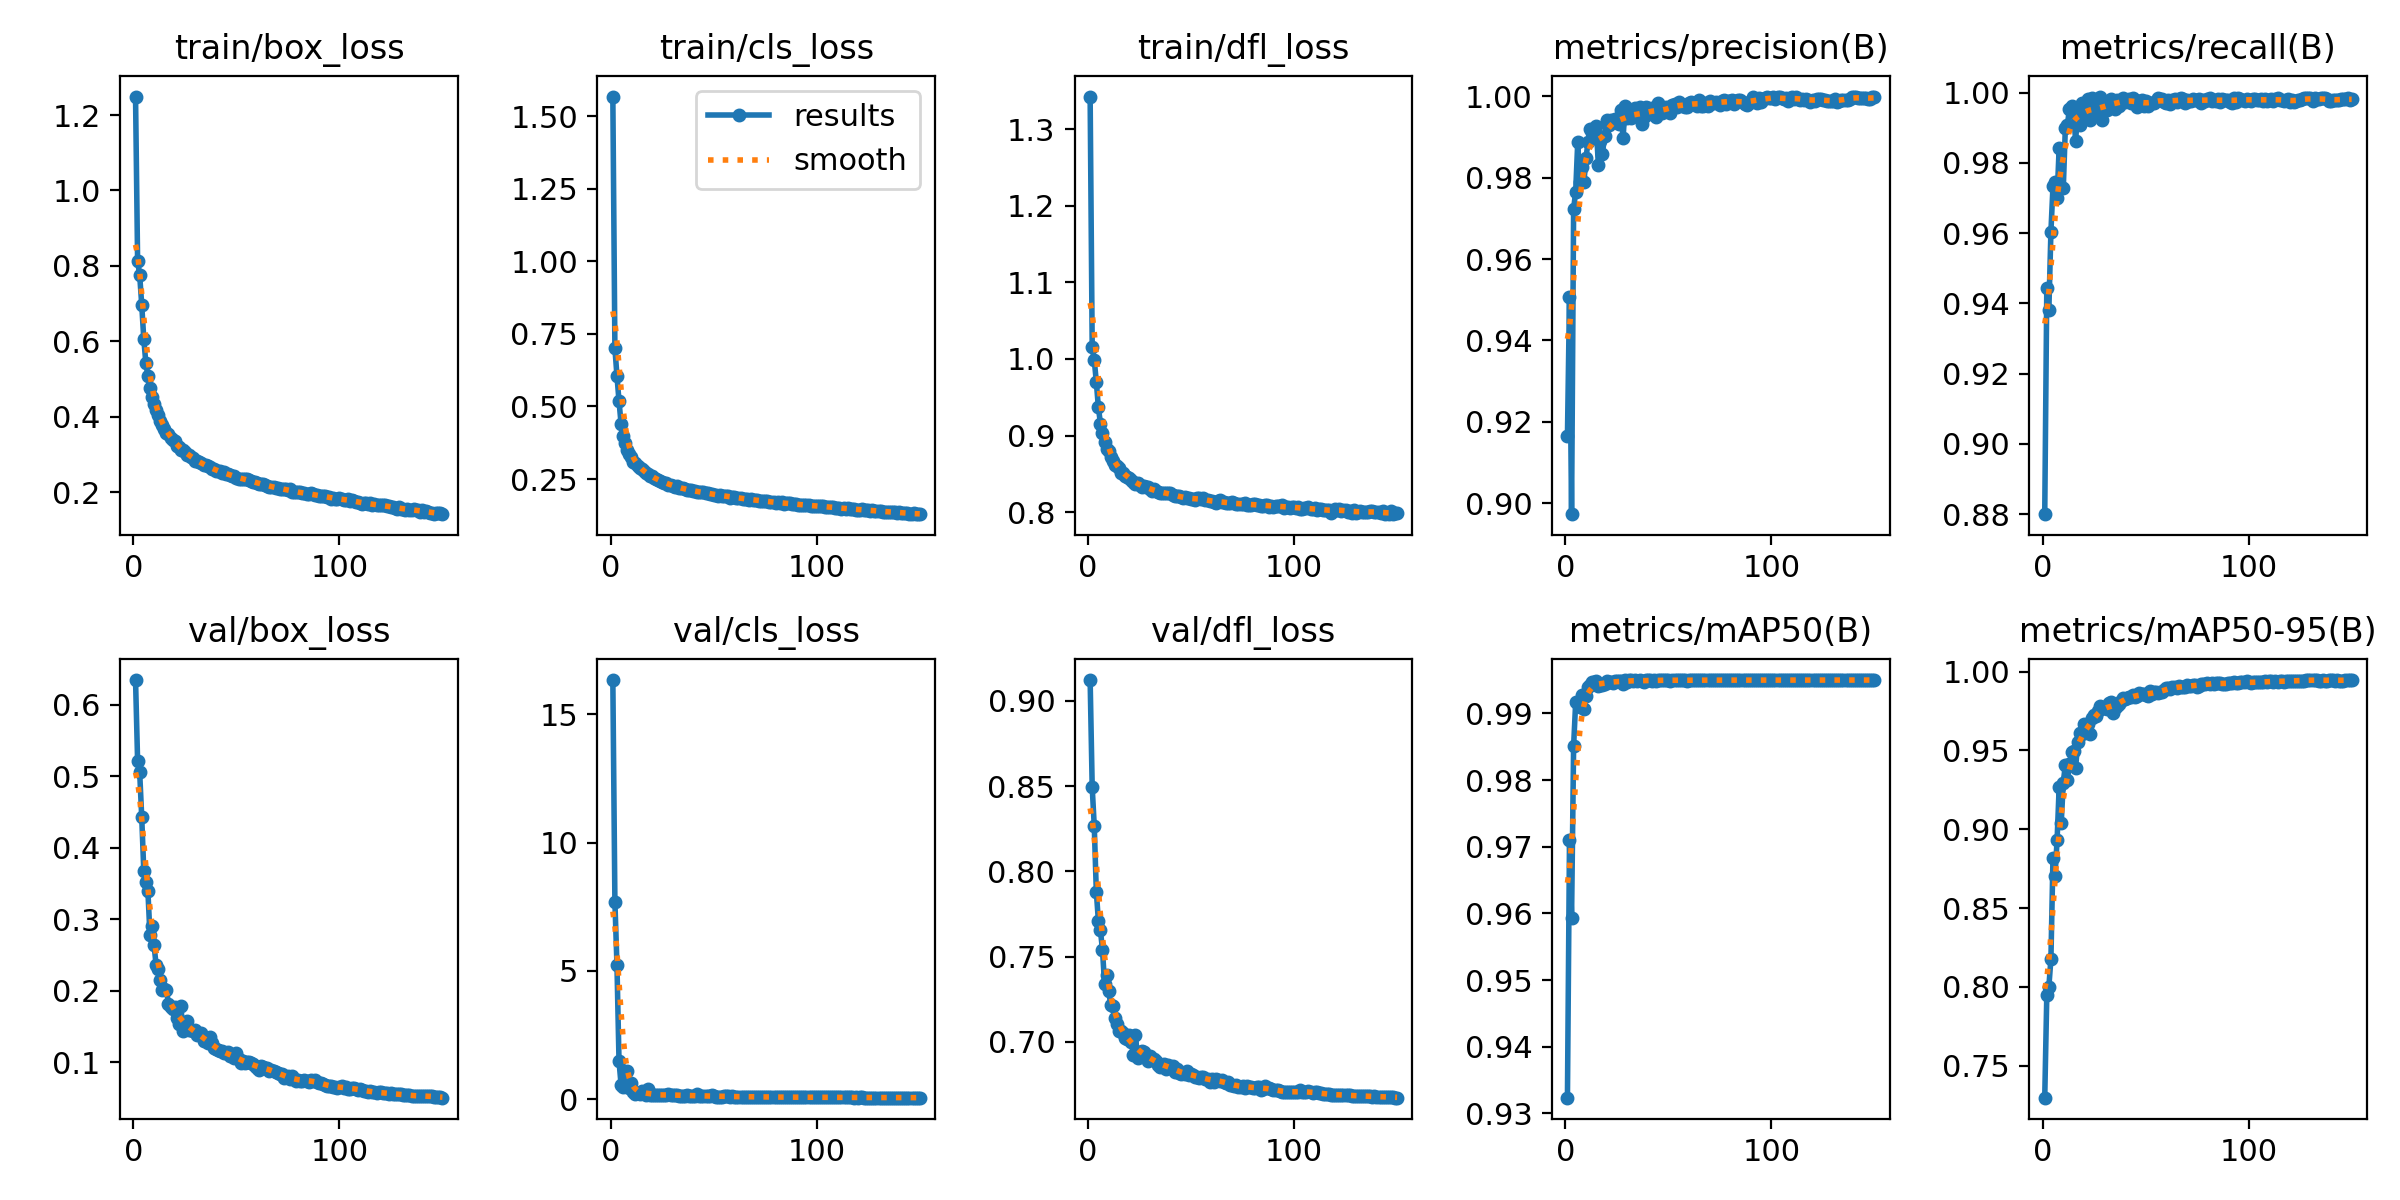

Values plotted in this chart, from the file beside it:
epoch, time, train/box_loss, train/cls_loss, train/dfl_loss, metrics/precision(B), metrics/recall(B), metrics/mAP50(B), metrics/mAP50-95(B), val/box_loss, val/cls_loss, val/dfl_loss, lr/pg0, lr/pg1, lr/pg2, lr/pg3, lr/pg4, lr/pg5, lr/pg6, lr/pg7
1, 45.96, 1.249, 1.568, 1.342, 0.9164, 0.88, 0.9324, 0.7298, 0.6349, 16.33, 0.9122, 0.009972, 0.003324, 0.009972, 0.003324, 0.009972, 0.003324, 0.009972, 0.003324
2, 88.67, 0.8133, 0.7005, 1.015, 0.9507, 0.9443, 0.971, 0.7947, 0.5217, 7.695, 0.8494, 0.01987, 0.006624, 0.01987, 0.006624, 0.01987, 0.006624, 0.01987, 0.006624
3, 129.4, 0.7766, 0.6058, 0.9986, 0.8973, 0.9382, 0.9594, 0.8001, 0.5065, 5.228, 0.8265, 0.02967, 0.009892, 0.02967, 0.009892, 0.02967, 0.009892, 0.02967, 0.009892
4, 169, 0.6972, 0.5182, 0.97, 0.9723, 0.9604, 0.9851, 0.8177, 0.4432, 1.468, 0.7881, 0.02955, 0.009851, 0.02955, 0.009851, 0.02955, 0.009851, 0.02955, 0.009851
5, 208.2, 0.6066, 0.4402, 0.9367, 0.9766, 0.9733, 0.9917, 0.882, 0.368, 0.5595, 0.771, 0.02941, 0.009802, 0.02941, 0.009802, 0.02941, 0.009802, 0.02941, 0.009802
6, 247.3, 0.5426, 0.3974, 0.9157, 0.9887, 0.9747, 0.9918, 0.8704, 0.3527, 0.4707, 0.7654, 0.02926, 0.009753, 0.02926, 0.009753, 0.02926, 0.009753, 0.02926, 0.009753
7, 286.7, 0.5083, 0.374, 0.9033, 0.9789, 0.9699, 0.9909, 0.8932, 0.3396, 0.966, 0.7538, 0.02911, 0.009703, 0.02911, 0.009703, 0.02911, 0.009703, 0.02911, 0.009703
8, 326.3, 0.4749, 0.3514, 0.8916, 0.9825, 0.9843, 0.9927, 0.9268, 0.2787, 1.111, 0.734, 0.02896, 0.009654, 0.02896, 0.009654, 0.02896, 0.009654, 0.02896, 0.009654
9, 366.9, 0.4513, 0.3377, 0.8822, 0.9788, 0.973, 0.9906, 0.9039, 0.2904, 0.4492, 0.7394, 0.02881, 0.009604, 0.02881, 0.009604, 0.02881, 0.009604, 0.02881, 0.009604
10, 406.7, 0.4345, 0.3267, 0.8799, 0.9848, 0.9727, 0.9926, 0.9296, 0.2638, 0.6094, 0.73, 0.02866, 0.009555, 0.02866, 0.009555, 0.02866, 0.009555, 0.02866, 0.009555
11, 447, 0.4174, 0.3101, 0.8726, 0.9888, 0.9899, 0.9939, 0.9408, 0.2356, 0.2703, 0.7214, 0.02851, 0.009505, 0.02851, 0.009505, 0.02851, 0.009505, 0.02851, 0.009505
12, 486.9, 0.4042, 0.3055, 0.8668, 0.9918, 0.9908, 0.9943, 0.931, 0.2303, 0.2062, 0.7211, 0.02837, 0.009456, 0.02837, 0.009456, 0.02837, 0.009456, 0.02837, 0.009456
13, 527.7, 0.3893, 0.2948, 0.861, 0.991, 0.9953, 0.9947, 0.9412, 0.2146, 0.2298, 0.7138, 0.02822, 0.009406, 0.02822, 0.009406, 0.02822, 0.009406, 0.02822, 0.009406
14, 567.8, 0.3792, 0.287, 0.8596, 0.9917, 0.9963, 0.9947, 0.9488, 0.2019, 0.213, 0.7108, 0.02807, 0.009357, 0.02807, 0.009357, 0.02807, 0.009357, 0.02807, 0.009357
15, 606.6, 0.3678, 0.2831, 0.8577, 0.9926, 0.9942, 0.9949, 0.9498, 0.2031, 0.297, 0.7067, 0.02792, 0.009307, 0.02792, 0.009307, 0.02792, 0.009307, 0.02792, 0.009307
16, 647.4, 0.3564, 0.2759, 0.8515, 0.9831, 0.9862, 0.9942, 0.9388, 0.2017, 0.2291, 0.7064, 0.02777, 0.009258, 0.02777, 0.009258, 0.02777, 0.009258, 0.02777, 0.009258
17, 688.9, 0.355, 0.27, 0.8509, 0.989, 0.9953, 0.9943, 0.9553, 0.1813, 0.1734, 0.7053, 0.02762, 0.009208, 0.02762, 0.009208, 0.02762, 0.009208, 0.02762, 0.009208
18, 728.4, 0.3436, 0.2668, 0.8477, 0.9858, 0.9907, 0.9942, 0.9611, 0.177, 0.3802, 0.7026, 0.02748, 0.009158, 0.02748, 0.009158, 0.02748, 0.009158, 0.02748, 0.009158
19, 768.2, 0.337, 0.2606, 0.846, 0.9901, 0.9969, 0.9944, 0.9601, 0.1742, 0.168, 0.7015, 0.02733, 0.009109, 0.02733, 0.009109, 0.02733, 0.009109, 0.02733, 0.009109
20, 808.5, 0.3344, 0.259, 0.8444, 0.9941, 0.9949, 0.9949, 0.9669, 0.1779, 0.1678, 0.7043, 0.02718, 0.009059, 0.02718, 0.009059, 0.02718, 0.009059, 0.02718, 0.009059
21, 849.1, 0.3237, 0.2536, 0.842, 0.9928, 0.9927, 0.9947, 0.9614, 0.1618, 0.165, 0.6999, 0.02703, 0.00901, 0.02703, 0.00901, 0.02703, 0.00901, 0.02703, 0.00901
22, 888.9, 0.3209, 0.2484, 0.8398, 0.9942, 0.9982, 0.9948, 0.9667, 0.1542, 0.1562, 0.6925, 0.02688, 0.00896, 0.02688, 0.00896, 0.02688, 0.00896, 0.02688, 0.00896
23, 928.9, 0.3119, 0.2469, 0.8367, 0.9939, 0.9921, 0.9945, 0.9602, 0.1796, 0.1576, 0.7043, 0.02673, 0.008911, 0.02673, 0.008911, 0.02673, 0.008911, 0.02673, 0.008911
24, 969.4, 0.3124, 0.2446, 0.838, 0.9943, 0.9984, 0.9949, 0.9705, 0.1441, 0.1505, 0.6904, 0.02658, 0.008861, 0.02658, 0.008861, 0.02658, 0.008861, 0.02658, 0.008861
25, 1010, 0.3076, 0.2409, 0.8352, 0.9939, 0.9941, 0.9948, 0.9723, 0.1515, 0.1495, 0.6938, 0.02644, 0.008812, 0.02644, 0.008812, 0.02644, 0.008812, 0.02644, 0.008812
26, 1051, 0.2996, 0.2372, 0.833, 0.9931, 0.994, 0.9948, 0.972, 0.1585, 0.1548, 0.6946, 0.02629, 0.008762, 0.02629, 0.008762, 0.02629, 0.008762, 0.02629, 0.008762
27, 1091, 0.2976, 0.2371, 0.8337, 0.9967, 0.9955, 0.9949, 0.9749, 0.1452, 0.1405, 0.6943, 0.02614, 0.008713, 0.02614, 0.008713, 0.02614, 0.008713, 0.02614, 0.008713
28, 1131, 0.2931, 0.2303, 0.8326, 0.9897, 0.9989, 0.9944, 0.9781, 0.1456, 0.1984, 0.6911, 0.02599, 0.008663, 0.02599, 0.008663, 0.02599, 0.008663, 0.02599, 0.008663
29, 1171, 0.2914, 0.231, 0.8322, 0.9976, 0.9921, 0.995, 0.9767, 0.1438, 0.1499, 0.6885, 0.02584, 0.008614, 0.02584, 0.008614, 0.02584, 0.008614, 0.02584, 0.008614
30, 1211, 0.2833, 0.2271, 0.8303, 0.9946, 0.9971, 0.9948, 0.9772, 0.1449, 0.1716, 0.6919, 0.02569, 0.008564, 0.02569, 0.008564, 0.02569, 0.008564, 0.02569, 0.008564
31, 1250, 0.2825, 0.2238, 0.8279, 0.9957, 0.9949, 0.995, 0.9763, 0.1387, 0.1555, 0.6899, 0.02555, 0.008515, 0.02555, 0.008515, 0.02555, 0.008515, 0.02555, 0.008515
32, 1290, 0.2798, 0.2243, 0.83, 0.9946, 0.9975, 0.995, 0.9801, 0.1392, 0.1677, 0.6902, 0.0254, 0.008466, 0.0254, 0.008466, 0.0254, 0.008466, 0.0254, 0.008466
33, 1330, 0.2773, 0.2193, 0.8277, 0.9953, 0.9981, 0.9949, 0.9804, 0.1407, 0.1353, 0.6889, 0.02525, 0.008416, 0.02525, 0.008416, 0.02525, 0.008416, 0.02525, 0.008416
34, 1370, 0.2724, 0.2174, 0.826, 0.997, 0.9969, 0.995, 0.9737, 0.1295, 0.1273, 0.6866, 0.0251, 0.008367, 0.0251, 0.008367, 0.0251, 0.008367, 0.0251, 0.008367
35, 1410, 0.2719, 0.22, 0.8254, 0.995, 0.9953, 0.9949, 0.9771, 0.1302, 0.1367, 0.6855, 0.02495, 0.008317, 0.02495, 0.008317, 0.02495, 0.008317, 0.02495, 0.008317
36, 1450, 0.2697, 0.2145, 0.8255, 0.9972, 0.9979, 0.995, 0.9785, 0.1275, 0.1302, 0.6867, 0.0248, 0.008268, 0.0248, 0.008268, 0.0248, 0.008268, 0.0248, 0.008268
37, 1490, 0.266, 0.2135, 0.8247, 0.9931, 0.9961, 0.9948, 0.9797, 0.1352, 0.167, 0.687, 0.02465, 0.008218, 0.02465, 0.008218, 0.02465, 0.008218, 0.02465, 0.008218
38, 1529, 0.2619, 0.2109, 0.825, 0.9948, 0.9975, 0.9948, 0.9815, 0.1269, 0.1292, 0.6843, 0.02451, 0.008169, 0.02451, 0.008169, 0.02451, 0.008169, 0.02451, 0.008169
39, 1569, 0.2617, 0.2124, 0.8246, 0.9972, 0.9985, 0.995, 0.9833, 0.1206, 0.1156, 0.6862, 0.02436, 0.008119, 0.02436, 0.008119, 0.02436, 0.008119, 0.02436, 0.008119
40, 1609, 0.2572, 0.2093, 0.8246, 0.9971, 0.9974, 0.995, 0.9828, 0.1189, 0.1176, 0.6854, 0.02421, 0.00807, 0.02421, 0.00807, 0.02421, 0.00807, 0.02421, 0.00807
41, 1649, 0.2552, 0.2071, 0.8225, 0.9962, 0.9976, 0.995, 0.9832, 0.1172, 0.1069, 0.6858, 0.02406, 0.00802, 0.02406, 0.00802, 0.02406, 0.00802, 0.02406, 0.00802
42, 1689, 0.2548, 0.2067, 0.8215, 0.9971, 0.9981, 0.9949, 0.9838, 0.1153, 0.2071, 0.6825, 0.02391, 0.007971, 0.02391, 0.007971, 0.02391, 0.007971, 0.02391, 0.007971
43, 1729, 0.2516, 0.205, 0.8209, 0.9955, 0.997, 0.9949, 0.9837, 0.1161, 0.1099, 0.684, 0.02376, 0.007921, 0.02376, 0.007921, 0.02376, 0.007921, 0.02376, 0.007921
44, 1769, 0.2525, 0.205, 0.8209, 0.995, 0.9983, 0.9949, 0.9849, 0.1129, 0.1094, 0.6815, 0.02361, 0.007872, 0.02361, 0.007872, 0.02361, 0.007872, 0.02361, 0.007872
45, 1808, 0.2472, 0.204, 0.8192, 0.9983, 0.998, 0.995, 0.9841, 0.1131, 0.1129, 0.681, 0.02347, 0.007822, 0.02347, 0.007822, 0.02347, 0.007822, 0.02347, 0.007822
46, 1848, 0.2484, 0.2021, 0.8188, 0.9963, 0.996, 0.995, 0.9844, 0.1141, 0.1174, 0.682, 0.02332, 0.007772, 0.02332, 0.007772, 0.02332, 0.007772, 0.02332, 0.007772
47, 1887, 0.2463, 0.2019, 0.8198, 0.9959, 0.9976, 0.995, 0.9863, 0.1091, 0.1071, 0.6814, 0.02317, 0.007723, 0.02317, 0.007723, 0.02317, 0.007723, 0.02317, 0.007723
48, 1926, 0.2435, 0.1989, 0.8179, 0.9965, 0.9978, 0.995, 0.9857, 0.1094, 0.1186, 0.6827, 0.02302, 0.007673, 0.02302, 0.007673, 0.02302, 0.007673, 0.02302, 0.007673
49, 1966, 0.2439, 0.1984, 0.8186, 0.9974, 0.9961, 0.995, 0.9855, 0.1065, 0.1655, 0.6803, 0.02287, 0.007624, 0.02287, 0.007624, 0.02287, 0.007624, 0.02287, 0.007624
50, 2006, 0.2378, 0.1954, 0.8172, 0.9967, 0.9976, 0.995, 0.9851, 0.1127, 0.1085, 0.6812, 0.02272, 0.007574, 0.02272, 0.007574, 0.02272, 0.007574, 0.02272, 0.007574
51, 2046, 0.2361, 0.1964, 0.8169, 0.9959, 0.9963, 0.9949, 0.9843, 0.1043, 0.0992, 0.6808, 0.02258, 0.007525, 0.02258, 0.007525, 0.02258, 0.007525, 0.02258, 0.007525
52, 2085, 0.235, 0.1927, 0.8161, 0.9978, 0.9969, 0.995, 0.9876, 0.0998, 0.09722, 0.6793, 0.02243, 0.007476, 0.02243, 0.007476, 0.02243, 0.007476, 0.02243, 0.007476
53, 2125, 0.2355, 0.1934, 0.8179, 0.9982, 0.9971, 0.995, 0.9858, 0.1024, 0.09841, 0.6794, 0.02228, 0.007426, 0.02228, 0.007426, 0.02228, 0.007426, 0.02228, 0.007426
54, 2165, 0.2358, 0.1923, 0.8188, 0.9973, 0.9971, 0.995, 0.9869, 0.09976, 0.09569, 0.679, 0.02213, 0.007377, 0.02213, 0.007377, 0.02213, 0.007377, 0.02213, 0.007377
55, 2205, 0.2343, 0.1926, 0.8169, 0.9986, 0.9975, 0.995, 0.987, 0.1003, 0.1018, 0.6792, 0.02198, 0.007327, 0.02198, 0.007327, 0.02198, 0.007327, 0.02198, 0.007327
56, 2244, 0.2325, 0.1922, 0.8179, 0.998, 0.9983, 0.995, 0.9867, 0.1008, 0.1023, 0.6793, 0.02183, 0.007278, 0.02183, 0.007278, 0.02183, 0.007278, 0.02183, 0.007278
57, 2284, 0.2292, 0.1904, 0.8159, 0.9975, 0.9981, 0.995, 0.987, 0.09853, 0.1031, 0.6785, 0.02168, 0.007228, 0.02168, 0.007228, 0.02168, 0.007228, 0.02168, 0.007228
58, 2323, 0.2262, 0.186, 0.8153, 0.9972, 0.998, 0.995, 0.9868, 0.09737, 0.09568, 0.6784, 0.02154, 0.007178, 0.02154, 0.007178, 0.02154, 0.007178, 0.02154, 0.007178
59, 2363, 0.227, 0.1875, 0.8143, 0.9972, 0.9973, 0.9948, 0.9881, 0.09517, 0.1057, 0.6766, 0.02139, 0.007129, 0.02139, 0.007129, 0.02139, 0.007129, 0.02139, 0.007129
60, 2402, 0.2236, 0.1872, 0.8149, 0.9982, 0.9971, 0.995, 0.9895, 0.09159, 0.09174, 0.6782, 0.02124, 0.007079, 0.02124, 0.007079, 0.02124, 0.007079, 0.02124, 0.007079
... 90 more rows
